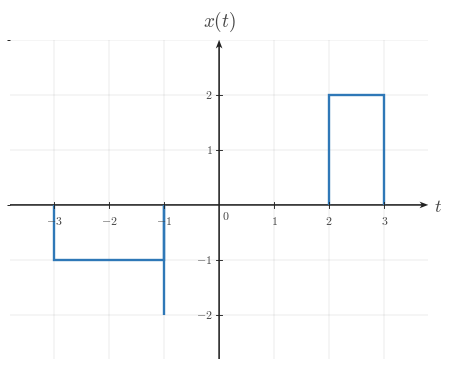

This chart was generated by the following Python code: (Note: this script raises an exception after producing the figure.)

from __future__ import annotations

from pathlib import Path

import matplotlib as mpl
import matplotlib.pyplot as plt
import numpy as np
from matplotlib.ticker import MultipleLocator

BACKGROUND_COLOR = "white"
CANONICAL_DPI = 300
PX_PER_DATA_UNIT = 150
MARGIN_LEFT_PX = 115
MARGIN_RIGHT_PX = 120
MARGIN_BOTTOM_PX = 95
MARGIN_TOP_PX = 110

def configure_matplotlib():
    mpl.rcParams.update(
        {
            "mathtext.fontset": "cm",
            "font.family": "serif",
            "figure.facecolor": BACKGROUND_COLOR,
            "axes.facecolor": BACKGROUND_COLOR,
            "savefig.facecolor": BACKGROUND_COLOR,
            "axes.grid": False,
        }
    )

configure_matplotlib()

def px_to_pt(px):
    return px * 72 / CANONICAL_DPI

def px_to_data(px):
    return px / PX_PER_DATA_UNIT

SIGNAL_COLOR = "#2f78b7"
AXIS_COLOR = "#222222"
LABEL_COLOR = "#444444"
TICK_LABEL_COLOR = "#444444"
GRID_COLOR = "#000000"

SIGNAL_LW = px_to_pt(7.1)
AXIS_LW = px_to_pt(4.3)
TICK_LW = px_to_pt(2.7)
GRID_LW = px_to_pt(1.3)

TICK_LABEL_SIZE = px_to_pt(35.6)
AXIS_LABEL_SIZE = px_to_pt(53.3)
TOP_LABEL_SIZE = px_to_pt(57.8)
ANNOTATION_SIZE = px_to_pt(33.3)

TICK_HALF_LEN = px_to_data(8.25)
X_TICK_LABEL_Y = -px_to_data(24)
Y_TICK_LABEL_X = px_to_data(18)
ORIGIN_LABEL_X = px_to_data(9)
ORIGIN_LABEL_Y = -px_to_data(12)
X_AXIS_LABEL_X_PAD = px_to_data(15)
X_AXIS_LABEL_Y = -px_to_data(4.5)
Y_AXIS_LABEL_Y_PAD = px_to_data(18)

AXIS_ARROW_SHAFT_WIDTH_DATA = px_to_data(4.3)

AXIS_ARROW_KW = dict(
    angles="xy",
    scale_units="xy",
    scale=1,
    units="xy",
    width=AXIS_ARROW_SHAFT_WIDTH_DATA,
    headwidth=4.2,
    headlength=5.5,
    headaxislength=4.3,
    color=AXIS_COLOR,
    pivot="tail",
    clip_on=False,
)

def make_ct_signal_figure(xlim, ylim, *, dpi=CANONICAL_DPI):
    x_range = xlim[1] - xlim[0]
    y_range = ylim[1] - ylim[0]
    axes_w_px = x_range * PX_PER_DATA_UNIT
    axes_h_px = y_range * PX_PER_DATA_UNIT
    fig_w_px = MARGIN_LEFT_PX + axes_w_px + MARGIN_RIGHT_PX
    fig_h_px = MARGIN_BOTTOM_PX + axes_h_px + MARGIN_TOP_PX
    fig, ax = plt.subplots(
        figsize=(fig_w_px / dpi, fig_h_px / dpi),
        dpi=dpi,
        facecolor=BACKGROUND_COLOR,
        constrained_layout=True,
    )
    return fig, ax

def make_two_panel_ct_signal_figure(xlim, ylim, *, gap_px=46, dpi=CANONICAL_DPI):
    x_range = xlim[1] - xlim[0]
    y_range = ylim[1] - ylim[0]
    axes_w_px = x_range * PX_PER_DATA_UNIT
    axes_h_px = y_range * PX_PER_DATA_UNIT
    fig_w_px = MARGIN_LEFT_PX + 2 * axes_w_px + gap_px + MARGIN_RIGHT_PX
    fig_h_px = MARGIN_BOTTOM_PX + axes_h_px + MARGIN_TOP_PX
    fig, axes = plt.subplots(
        1,
        2,
        figsize=(fig_w_px / dpi, fig_h_px / dpi),
        dpi=dpi,
        facecolor=BACKGROUND_COLOR,
        constrained_layout=True,
    )
    return fig, axes

def math_label(value):
    if isinstance(value, str):
        return value
    numeric = float(value)
    rounded = round(numeric)
    if np.isclose(numeric, rounded):
        return rf"${int(rounded)}$"
    return rf"${numeric:g}$"

def setup_ct_signal_axes(
    ax,
    *,
    xlim,
    ylim,
    xticks,
    yticks,
    x_axis_label=r"$t$",
    y_axis_label=r"$x(t)$",
    show_grid=True,
    show_origin=True,
    y_tick_label_side="left",
    x_minor_grid_step=1,
    y_minor_grid_step=1,
    equal_aspect=True,
):
    ax.set_xlim(*xlim)
    ax.set_ylim(*ylim)
    if equal_aspect:
        ax.set_aspect("equal", adjustable="box")
    ax.set_xticks(xticks)
    ax.set_yticks(yticks)
    ax.xaxis.set_minor_locator(MultipleLocator(x_minor_grid_step))
    ax.yaxis.set_minor_locator(MultipleLocator(y_minor_grid_step))
    if show_grid:
        ax.grid(True, which="both", linewidth=GRID_LW, alpha=0.18, color=GRID_COLOR)
        ax.set_axisbelow(True)
    for spine in ax.spines.values():
        spine.set_visible(False)
    ax.tick_params(left=False, bottom=False, labelleft=False, labelbottom=False)
    x_axis_start, x_axis_end = xlim
    y_axis_start, y_axis_end = ylim
    ax.quiver(x_axis_start, 0, x_axis_end - x_axis_start, 0, **AXIS_ARROW_KW)
    ax.quiver(0, y_axis_start, 0, y_axis_end - y_axis_start, **AXIS_ARROW_KW)
    for t in xticks:
        if abs(t) < 1e-12:
            continue
        ax.plot([t, t], [-TICK_HALF_LEN, TICK_HALF_LEN], color=AXIS_COLOR, lw=TICK_LW, zorder=5)
        ax.text(
            t,
            X_TICK_LABEL_Y,
            math_label(t),
            fontsize=TICK_LABEL_SIZE,
            ha="center",
            va="top",
            color=TICK_LABEL_COLOR,
            zorder=6,
        )
    for y in yticks:
        if abs(y) < 1e-12:
            continue
        ax.plot([-TICK_HALF_LEN, TICK_HALF_LEN], [y, y], color=AXIS_COLOR, lw=TICK_LW, zorder=5)
        if y_tick_label_side == "right":
            ax.text(
                Y_TICK_LABEL_X,
                y,
                math_label(y),
                fontsize=TICK_LABEL_SIZE,
                ha="left",
                va="center",
                color=TICK_LABEL_COLOR,
                zorder=6,
            )
        else:
            ax.text(
                -Y_TICK_LABEL_X,
                y,
                math_label(y),
                fontsize=TICK_LABEL_SIZE,
                ha="right",
                va="center",
                color=TICK_LABEL_COLOR,
                zorder=6,
            )
    if show_origin:
        ax.text(
            ORIGIN_LABEL_X,
            ORIGIN_LABEL_Y,
            r"$0$",
            fontsize=TICK_LABEL_SIZE,
            ha="left",
            va="top",
            color=TICK_LABEL_COLOR,
            zorder=6,
        )
    if x_axis_label is not None:
        ax.text(
            x_axis_end + X_AXIS_LABEL_X_PAD,
            X_AXIS_LABEL_Y,
            x_axis_label,
            fontsize=AXIS_LABEL_SIZE,
            ha="left",
            va="center",
            color=LABEL_COLOR,
            clip_on=False,
        )
    if y_axis_label is not None:
        ax.text(
            0,
            y_axis_end + Y_AXIS_LABEL_Y_PAD,
            y_axis_label,
            fontsize=TOP_LABEL_SIZE,
            ha="center",
            va="bottom",
            color=LABEL_COLOR,
            clip_on=False,
        )

def draw_spike(ax, t, height, *, base=0.0):
    ax.plot(
        [t, t],
        [base, height],
        color=SIGNAL_COLOR,
        linewidth=SIGNAL_LW,
        solid_capstyle="butt",
        solid_joinstyle="miter",
        zorder=4,
    )

def draw_pulse(ax, start, end, height, *, base=0.0):
    ax.plot(
        [start, start, end, end],
        [base, height, height, base],
        color=SIGNAL_COLOR,
        linewidth=SIGNAL_LW,
        solid_capstyle="butt",
        solid_joinstyle="miter",
        zorder=4,
    )

def draw_segment(ax, points):
    pts = np.asarray(points, dtype=float)
    ax.plot(
        pts[:, 0],
        pts[:, 1],
        color=SIGNAL_COLOR,
        linewidth=SIGNAL_LW,
        solid_capstyle="butt",
        solid_joinstyle="miter",
        zorder=4,
    )

def draw_component(ax, component):
    kind = component["kind"]
    if kind == "spike":
        draw_spike(ax, component["t"], component["height"], base=component.get("base", 0.0))
    elif kind == "pulse":
        draw_pulse(ax, component["start"], component["end"], component["height"], base=component.get("base", 0.0))
    elif kind == "segment":
        draw_segment(ax, component["points"])
    else:
        raise ValueError(f"Unknown component kind: {kind}")

def draw_components(ax, components):
    for component in components:
        draw_component(ax, component)

def draw_texts(ax, texts):
    for text in texts:
        ax.text(
            text["x"],
            text["y"],
            text["text"],
            fontsize=text.get("fontsize", ANNOTATION_SIZE),
            ha=text.get("ha", "center"),
            va=text.get("va", "bottom"),
            color=text.get("color", LABEL_COLOR),
            clip_on=text.get("clip_on", False),
            zorder=text.get("zorder", 7),
        )

def save_figure(fig, output_path, *, dpi=CANONICAL_DPI):
    output_path = Path(output_path)
    output_path.parent.mkdir(parents=True, exist_ok=True)
    fig.savefig(
        output_path,
        dpi=dpi,
        facecolor=BACKGROUND_COLOR,
        bbox_inches="tight",
    )
    plt.close(fig)

def render(spec):
    layout = spec["layout"]
    if layout == "single":
        fig, ax = make_ct_signal_figure(spec["xlim"], spec["ylim"])
        setup_ct_signal_axes(
            ax,
            xlim=spec["xlim"],
            ylim=spec["ylim"],
            xticks=spec["xticks"],
            yticks=spec["yticks"],
            x_axis_label=spec.get("x_label", r"$t$"),
            y_axis_label=spec.get("y_label", r"$x(t)$"),
            show_grid=spec.get("show_grid", True),
            show_origin=spec.get("show_origin", True),
            y_tick_label_side=spec.get("y_tick_label_side", "left"),
            x_minor_grid_step=spec.get("x_minor_grid_step", 1),
            y_minor_grid_step=spec.get("y_minor_grid_step", 1),
            equal_aspect=spec.get("equal_aspect", True),
        )
        draw_components(ax, spec.get("components", []))
        draw_texts(ax, spec.get("texts", []))
    elif layout == "two-panel":
        fig, axes = make_two_panel_ct_signal_figure(spec["xlim"], spec["ylim"], gap_px=spec.get("gap_px", 46))
        for ax, panel in zip(axes, (spec["left"], spec["right"])):
            setup_ct_signal_axes(
                ax,
                xlim=spec["xlim"],
                ylim=spec["ylim"],
                xticks=spec["xticks"],
                yticks=spec["yticks"],
                x_axis_label=panel.get("x_label", r"$t$"),
                y_axis_label=panel.get("y_label", r"$x(t)$"),
                show_grid=spec.get("show_grid", True),
                show_origin=spec.get("show_origin", True),
                y_tick_label_side=panel.get("y_tick_label_side", spec.get("y_tick_label_side", "left")),
                x_minor_grid_step=spec.get("x_minor_grid_step", 1),
                y_minor_grid_step=spec.get("y_minor_grid_step", 1),
                equal_aspect=spec.get("equal_aspect", True),
            )
            draw_components(ax, panel.get("components", []))
            draw_texts(ax, panel.get("texts", []))
    else:
        raise ValueError(f"Unknown layout: {layout}")
    save_figure(fig, spec["output_path"])


SPEC = {'layout': 'single',
 'output_path': '/home/jake/Developer/MA/PIPELINE/Electrical-and-Computer-Engineering/2-Build-Lessons/4-Image-Generation/1-Outputs/Continuous-Time-Signal-Processing/3.3--time-reversal-and-combined-operations-Images/images/l002-s005-qg-q002-choice-b-q002-choice-b.png',
 'xlim': [-3.8, 3.8],
 'ylim': [-2.8, 3.0],
 'xticks': [-3, -2, -1, 0, 1, 2, 3],
 'yticks': [-2, -1, 1, 2],
 'components': [{'kind': 'spike', 't': -1, 'height': -2, 'base': 0.0},
                {'kind': 'pulse', 'start': 2, 'end': 3, 'height': 2, 'base': 0.0},
                {'kind': 'pulse', 'start': -3, 'end': -1, 'height': -1, 'base': 0.0}],
 'texts': [],
 'template': 'fixed-point-pulse-reflection-plot',
 'notes': ['off-axis reflection correct but spike shifted to t=-1'],
 'y_label': '$x(t)$',
 'y_tick_label_side': 'left',
 'show_grid': True,
 'show_origin': True,
 'equal_aspect': True}

render(SPEC)
